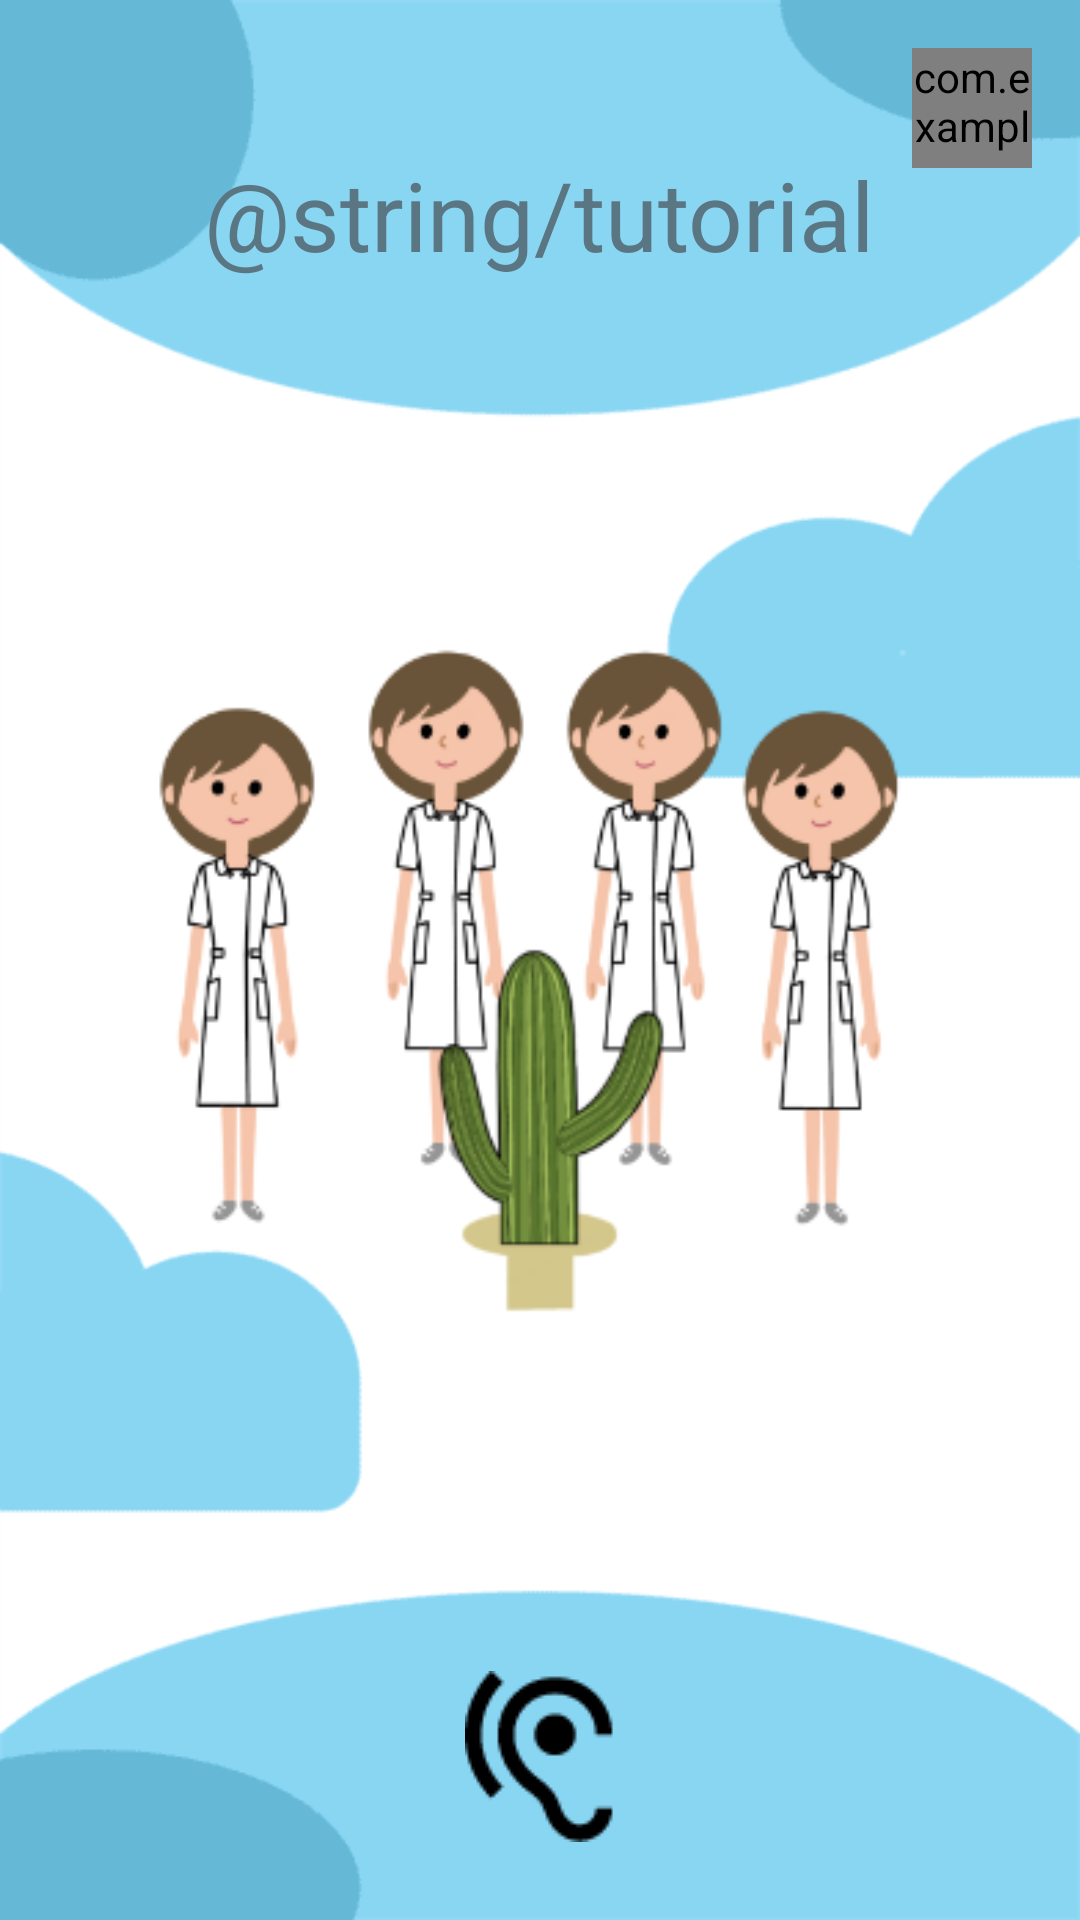

Write the Android layout XML for this screen, with the resource values it uses.
<!-- AndroidManifest.xml: application theme Theme.CodeAcadamyGroepje -->
<!-- res/layout/activity_lo_tutorial.xml -->
<?xml version="1.0" encoding="utf-8"?>
<RelativeLayout xmlns:android="http://schemas.android.com/apk/res/android"
    xmlns:app="http://schemas.android.com/apk/res-auto"
    xmlns:tools="http://schemas.android.com/tools"
    android:id="@+id/lo_tutorial"
    android:layout_width="match_parent"
    android:layout_height="match_parent"
    tools:context="com.example.levendOrganogram.LoTutorialActivity"
    android:background="@drawable/background_blue">

    
    <com.example.components.GlobalListeningFeedbackButton
        android:id="@+id/listeningButton"
        android:layout_width="120px"
        android:layout_height="120px"
        android:layout_alignParentTop="true"
        android:layout_alignParentEnd="true"
        android:layout_marginTop="16dp"
        android:layout_marginEnd="16dp"
        android:background="@drawable/mic_listening" />

    <TextView
        android:id="@+id/text_view_tutorial_title"
        android:layout_width="wrap_content"
        android:layout_height="wrap_content"
        android:layout_centerHorizontal="true"
        android:layout_marginTop="@dimen/topMargin"
        android:text="@string/tutorial"
        android:textColor="#5b7683"
        android:textSize="@dimen/game_title_text_size" />

    <ImageButton
        android:id="@+id/hearButton"
        android:layout_width="wrap_content"
        android:layout_height="wrap_content"
        android:layout_alignParentBottom="true"
        android:layout_centerHorizontal="true"
        android:layout_marginBottom="26dp"
        android:background="#00FFFFFF"
        app:srcCompat="@drawable/pictogram_oortje" />

    <ImageButton
        android:id="@+id/nextButton"
        android:layout_width="91dp"
        android:layout_height="57dp"
        android:layout_alignParentEnd="true"
        android:layout_alignParentBottom="true"
        android:layout_marginEnd="22dp"
        android:layout_marginBottom="26dp"
        android:background="#00FFFFFF"

        app:srcCompat="@drawable/arrow_icon" />

    <ImageView
        android:id="@+id/wvieTutorialImage"
        android:layout_width="319dp"
        android:layout_height="270dp"
        android:layout_centerInParent="true"
        app:srcCompat="@drawable/lo_explanation" />

</RelativeLayout>
<!-- resources referenced by this layout -->
<resources>
  <dimen name="game_title_text_size">32sp</dimen>
  <dimen name="topMargin">50dp</dimen>
  <!-- drawable background_blue: png bitmap (drawable, 3810 bytes) -->
  <!-- drawable lo_explanation: png bitmap (drawable, 62079 bytes) -->
  <!-- drawable mic_listening: png bitmap (drawable, 1209 bytes) -->
  <!-- drawable pictogram_oortje: png bitmap (drawable, 1365 bytes) -->
  <style name="Theme.CodeAcadamyGroepje" parent="Base.Theme.CodeAcadamyGroepje" />
  <style name="Base.Theme.CodeAcadamyGroepje" parent="Theme.Material3.DayNight.NoActionBar">
          
          
      </style>
</resources>
